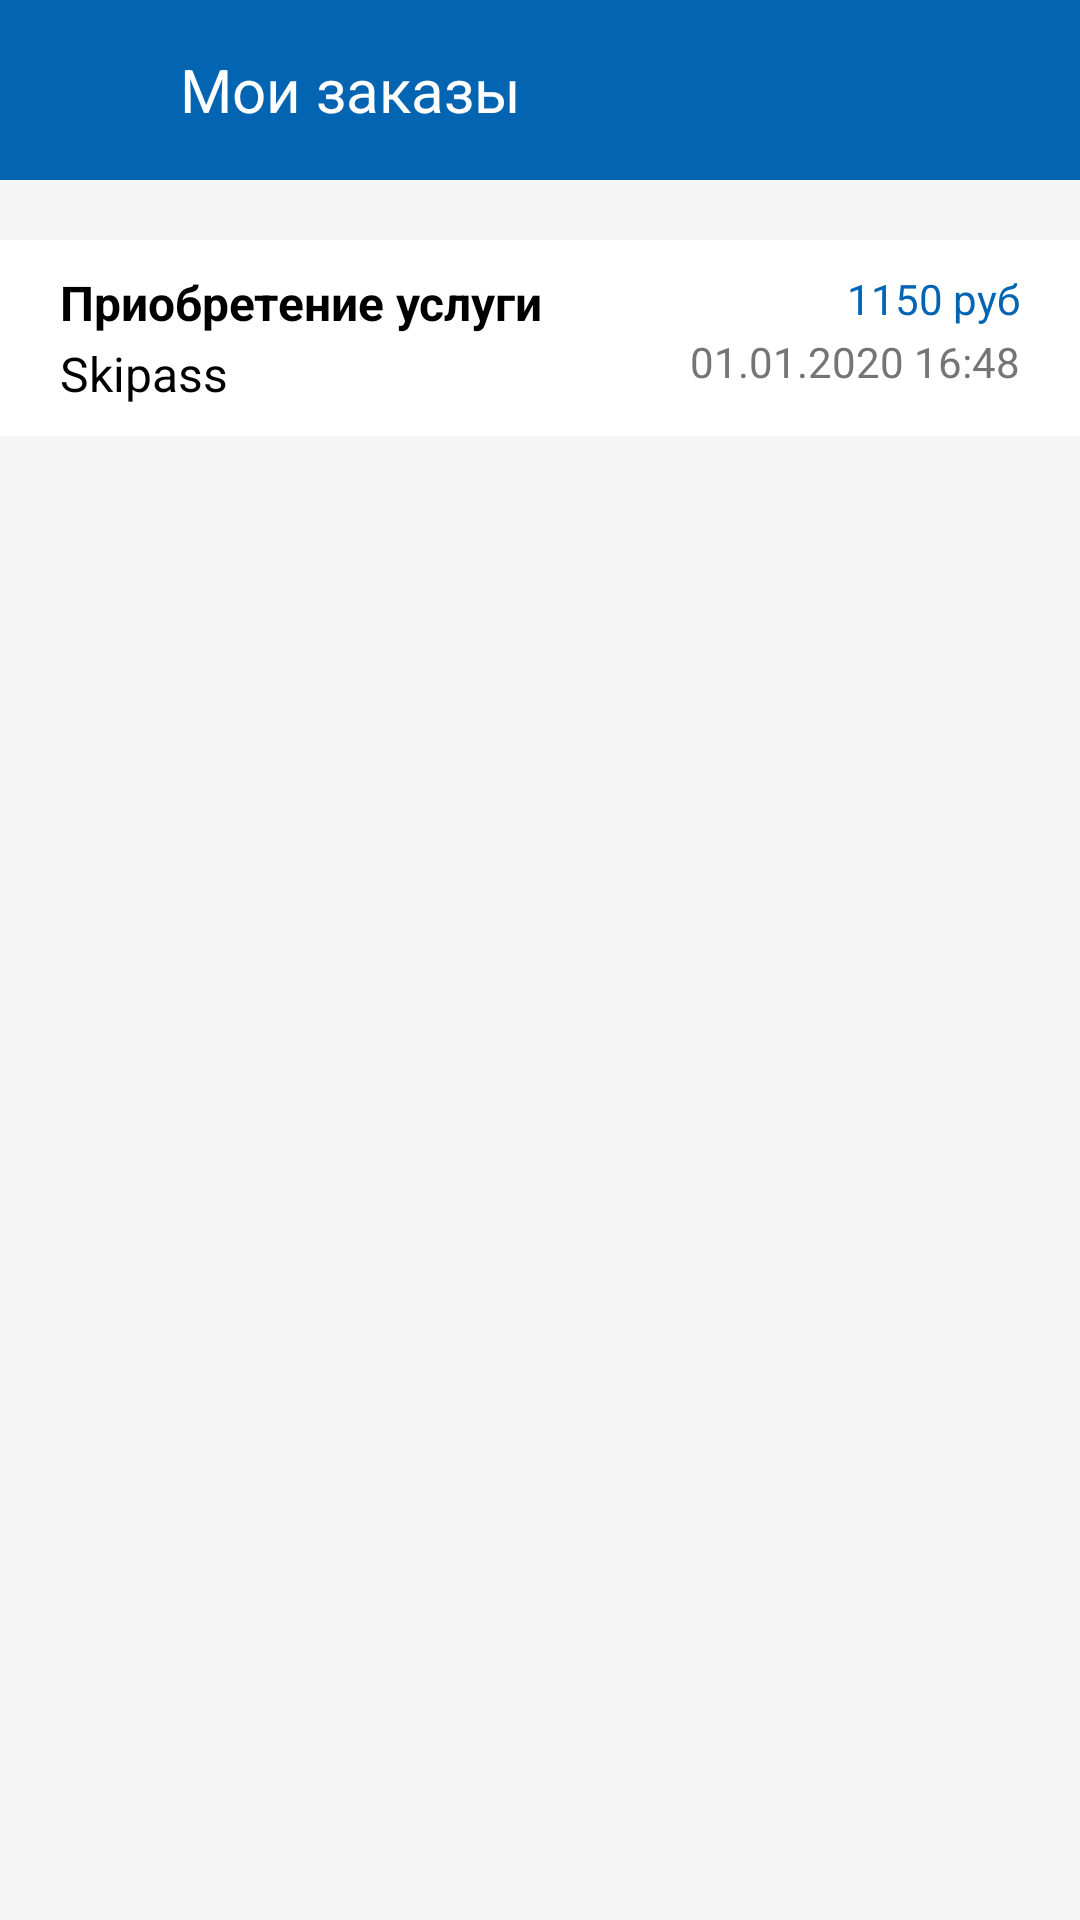

Write the Android layout XML for this screen, with the resource values it uses.
<!-- AndroidManifest.xml: application theme Theme.Sok -->
<!-- res/layout/activity_myorder.xml -->
<?xml version="1.0" encoding="utf-8"?>
<androidx.constraintlayout.widget.ConstraintLayout xmlns:android="http://schemas.android.com/apk/res/android"
    xmlns:app="http://schemas.android.com/apk/res-auto"
    xmlns:tools="http://schemas.android.com/tools"
    android:layout_width="match_parent"
    android:layout_height="match_parent"
    tools:context=".activity.MyOrderActivity">

    <androidx.constraintlayout.widget.ConstraintLayout
        android:id="@+id/constraintLayout4"
        android:layout_width="match_parent"
        android:layout_height="match_parent">

        <LinearLayout
            android:id="@+id/linearLayout"
            android:layout_width="match_parent"
            android:layout_height="60dp"
            android:background="#0365B2"
            app:layout_constraintEnd_toEndOf="parent"
            app:layout_constraintStart_toStartOf="parent"
            app:layout_constraintTop_toTopOf="parent">

            <ImageView
                android:id="@+id/backmyord"
                android:layout_width="wrap_content"
                android:layout_height="wrap_content"
                android:layout_gravity="center"
                android:layout_marginStart="20dp"
                android:background="@drawable/ic_baseline_arrow_back_24" />

            <TextView
                android:layout_width="wrap_content"
                android:layout_height="wrap_content"
                android:layout_gravity="center"
                android:layout_marginStart="40dp"
                android:gravity="left"
                android:text="Мои заказы"
                android:textColor="@color/white"
                android:textSize="20sp" />
        </LinearLayout>
    </androidx.constraintlayout.widget.ConstraintLayout>

    <androidx.constraintlayout.widget.ConstraintLayout
        android:layout_width="match_parent"
        android:layout_height="match_parent"
        android:layout_marginTop="60dp"
        app:layout_constraintBottom_toBottomOf="parent"
        app:layout_constraintEnd_toEndOf="parent"
        app:layout_constraintStart_toStartOf="parent"
        app:layout_constraintTop_toTopOf="parent">

        <include layout="@layout/fragment_my_orders"/>

    </androidx.constraintlayout.widget.ConstraintLayout>

</androidx.constraintlayout.widget.ConstraintLayout>
<!-- res/layout/fragment_my_orders.xml (included above) -->
<?xml version="1.0" encoding="utf-8"?>
<FrameLayout xmlns:android="http://schemas.android.com/apk/res/android"
    xmlns:tools="http://schemas.android.com/tools"
    android:layout_width="match_parent"
    android:layout_height="match_parent"
    android:background="@color/back"
    android:id="@+id/my_order"
    tools:context=".fragment.MyOrders">


    <LinearLayout
        android:layout_width="match_parent"
        android:layout_height="match_parent"
        android:paddingTop="20dp"
        android:orientation="vertical">


        <LinearLayout
            android:layout_width="match_parent"
            android:layout_height="wrap_content"
            android:background="@color/white"
            android:paddingHorizontal="20dp"
            android:paddingTop="10dp"
            android:paddingBottom="10dp"
            android:orientation="horizontal">

            <LinearLayout
                android:layout_width="wrap_content"
                android:layout_height="wrap_content"
                android:orientation="vertical">

                <TextView
                    android:layout_width="wrap_content"
                    android:layout_height="wrap_content"
                    android:text="Приобретение услуги"
                    android:textColor="@color/black"
                    android:textSize="16sp"
                    android:textStyle="bold" />

                <TextView
                    android:layout_width="wrap_content"
                    android:layout_height="wrap_content"
                    android:text="Skipass"
                    android:layout_marginTop="2dp"
                    android:textColor="@color/black"
                    android:textSize="16sp" />

            </LinearLayout>

            <LinearLayout
                android:layout_width="match_parent"
                android:layout_height="wrap_content"
                android:layout_gravity="right"
                android:orientation="vertical"
                android:gravity="right">

                <TextView
                    android:layout_width="wrap_content"
                    android:layout_height="wrap_content"
                    android:text="1150 руб"
                    android:textColor="#0365B2" />

                <TextView
                    android:layout_width="wrap_content"
                    android:layout_height="wrap_content"
                    android:text="01.01.2020 16:48"
                    android:layout_marginTop="2dp"
                    android:textColor="#757575" />

            </LinearLayout>

        </LinearLayout>
    </LinearLayout>


</FrameLayout>
<!-- resources referenced by this layout -->
<resources>
  <color name="back">#F5F5F5</color>
  <color name="black">#FF000000</color>
  <color name="white">#FFFFFFFF</color>
  <style name="Theme.Sok" parent="Theme.MaterialComponents.DayNight.NoActionBar">
          
          <item name="colorPrimary">@color/purple_500</item>
          <item name="colorPrimaryVariant">@color/purple_700</item>
          <item name="colorOnPrimary">@color/white</item>
          
          <item name="colorSecondary">@color/teal_200</item>
          <item name="colorSecondaryVariant">@color/teal_700</item>
          <item name="colorOnSecondary">@color/black</item>
          
          <item name="android:statusBarColor" tools:targetApi="l">?attr/colorPrimaryVariant</item>
          
      </style>
  <color name="purple_500">#FF6200EE</color>
  <color name="purple_700">#FF3700B3</color>
  <color name="teal_200">#FF03DAC5</color>
  <color name="teal_700">#FF018786</color>
</resources>
